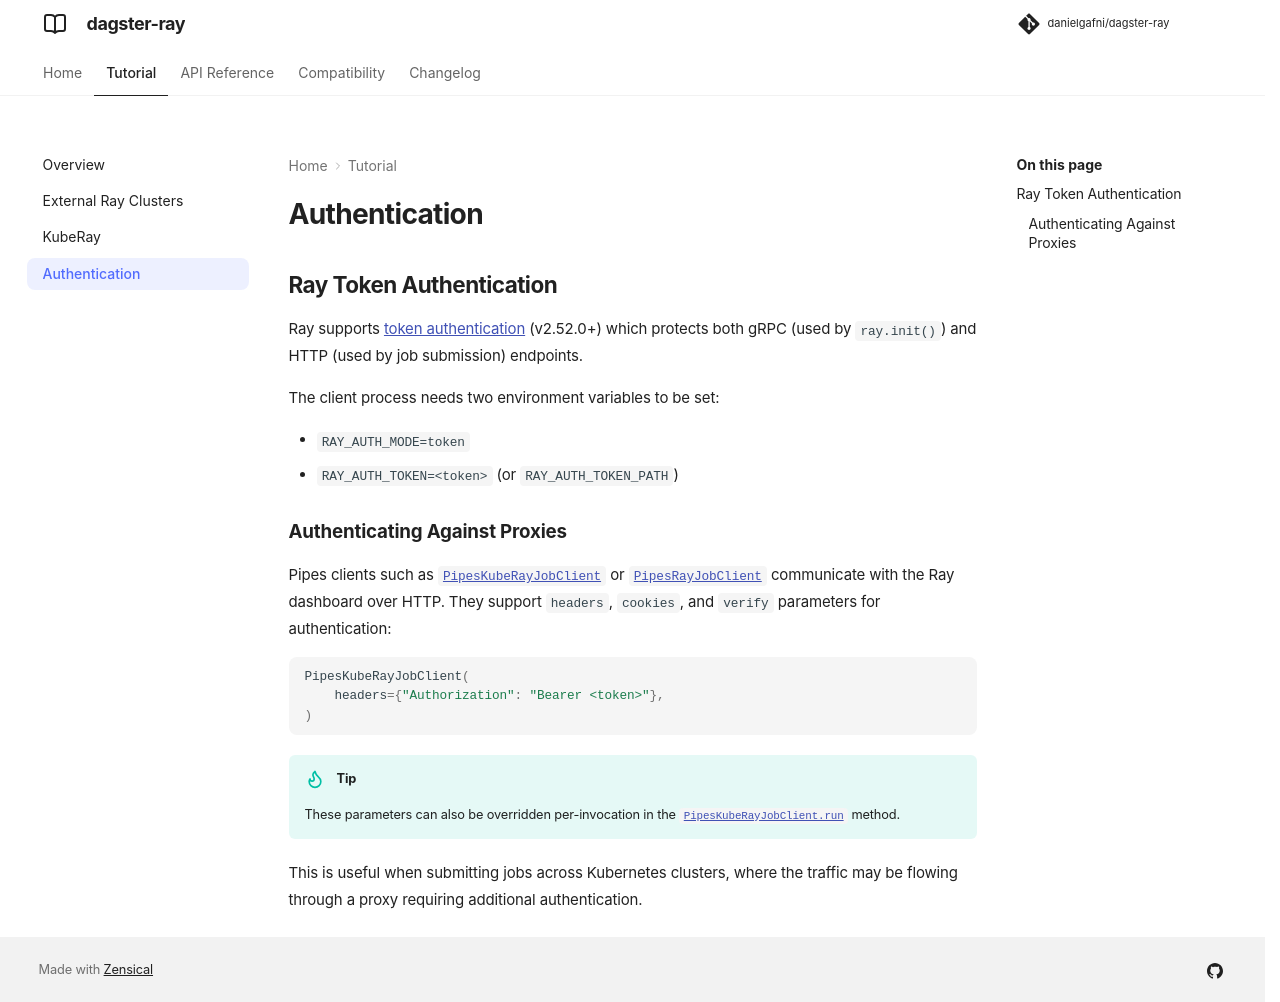

repository: danielgafni/dagster-ray · page: 0.4.8/tutorial/auth/index.html · generator: mkdocs

---
title: "Authentication"
description: "Connect dagster-ray to Ray clusters that require token authentication, including dashboards behind an authenticating proxy."
---

# Authentication

## Ray Token Authentication

Ray supports [token authentication](https://docs.ray.io/en/latest/ray-core/internals/token-authentication.html) (v2.52.0+) which protects both gRPC (used by `ray.init()`) and HTTP (used by job submission) endpoints.

The client process needs two environment variables to be set:

- `RAY_AUTH_MODE=token`
- `RAY_AUTH_TOKEN=<token>` (or `RAY_AUTH_TOKEN_PATH`)

### Authenticating Against Proxies

Pipes clients such as [`PipesKubeRayJobClient`][dagster_ray.kuberay.PipesKubeRayJobClient] or [`PipesRayJobClient`][dagster_ray.core.pipes.PipesRayJobClient] communicate with the Ray dashboard over HTTP. They support `headers`, `cookies`, and `verify` parameters for authentication:

```python
PipesKubeRayJobClient(
    headers={"Authorization": "Bearer <token>"},
)
```

!!! tip

    These parameters can also be overridden per-invocation in the [`PipesKubeRayJobClient.run`][dagster_ray.kuberay.PipesKubeRayJobClient.run] method.

This is useful when submitting jobs across Kubernetes clusters, where the traffic may be flowing through a proxy requiring additional authentication.
